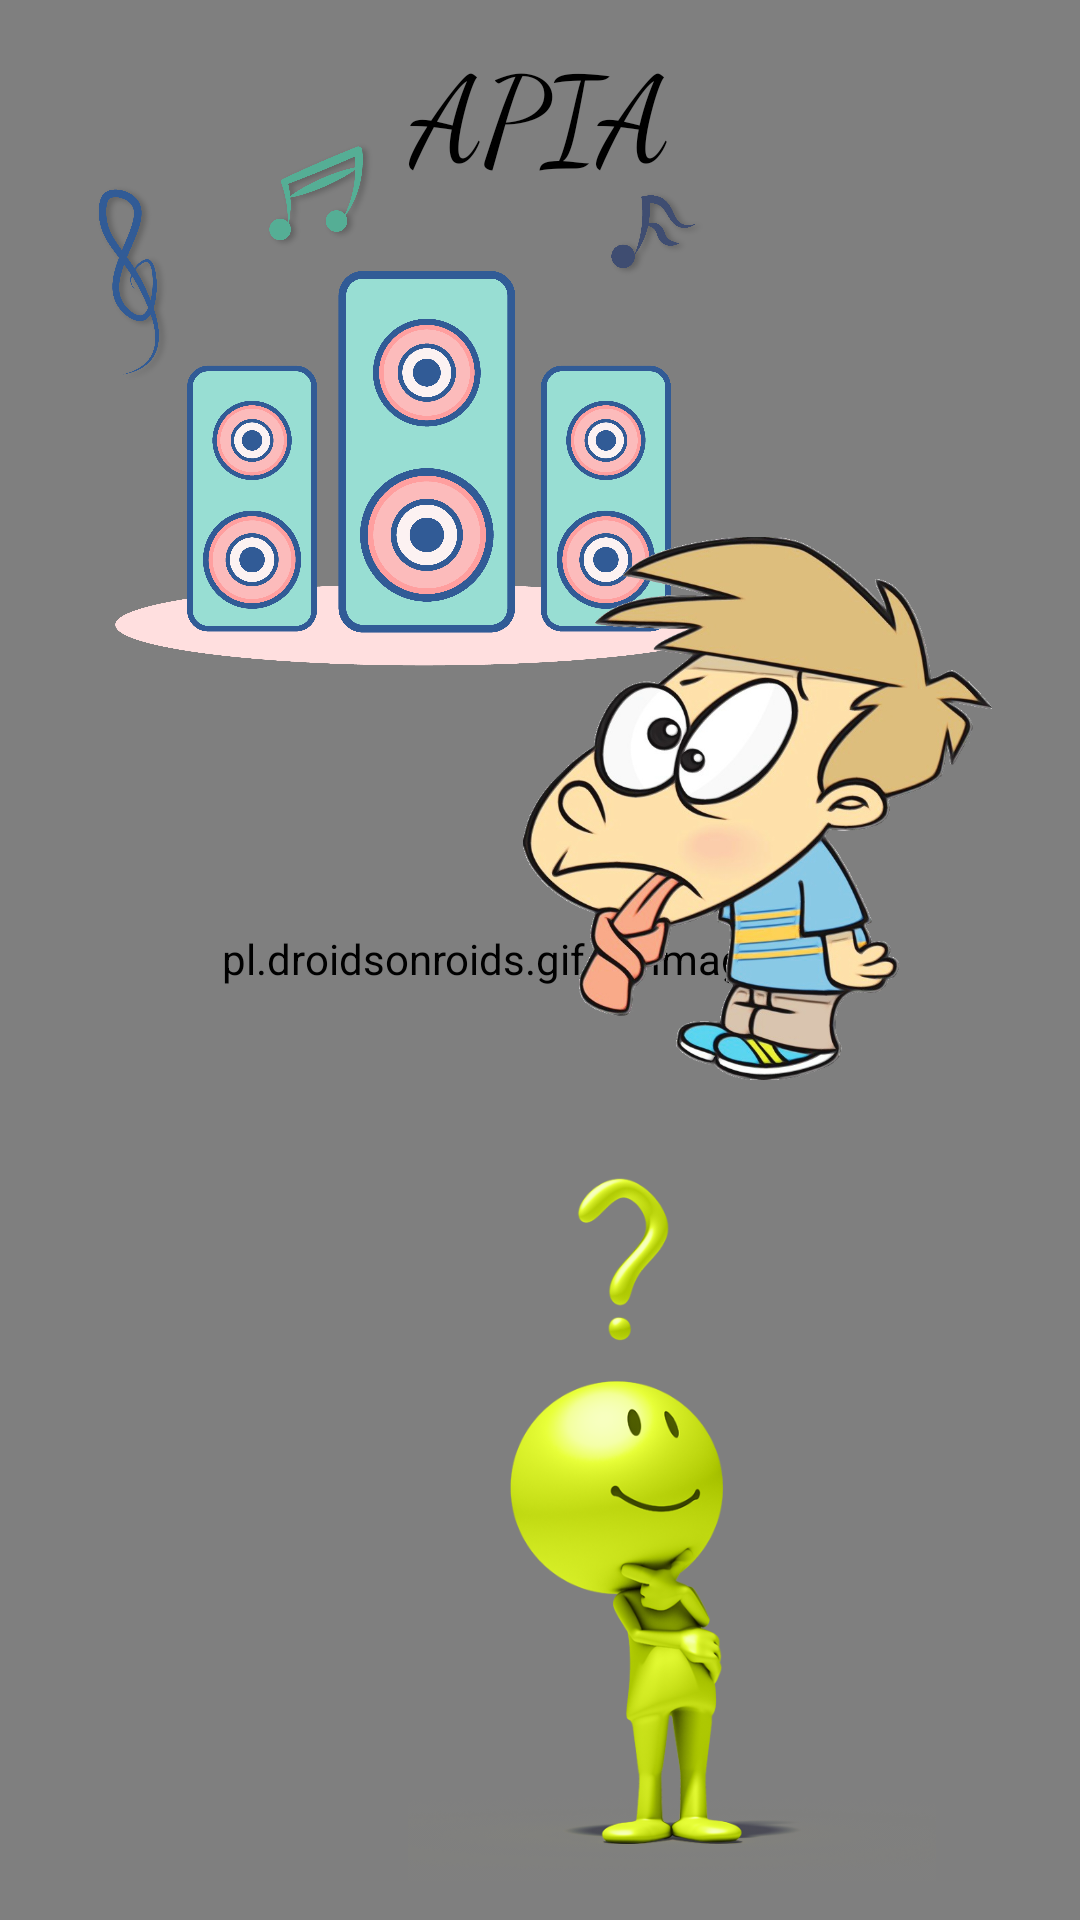

Reconstruct the res/layout file that produces this screen, plus the resources it refers to.
<!-- AndroidManifest.xml: application theme Theme.Apia -->
<!-- res/layout/activity_menu.xml -->
<?xml version="1.0" encoding="utf-8"?>
<androidx.constraintlayout.widget.ConstraintLayout xmlns:android="http://schemas.android.com/apk/res/android"
    xmlns:app="http://schemas.android.com/apk/res-auto"
    xmlns:tools="http://schemas.android.com/tools"
    android:layout_width="match_parent"
    android:layout_height="match_parent"
    tools:context=".Menu">

    <pl.droidsonroids.gif.GifImageView
        android:layout_width="554dp"
        android:layout_height="816dp"
        android:src="@drawable/fondo"
        app:layout_constraintBottom_toBottomOf="parent"
        app:layout_constraintEnd_toEndOf="parent"
        app:layout_constraintHorizontal_bias="0.503"
        app:layout_constraintStart_toStartOf="parent"
        app:layout_constraintTop_toTopOf="parent"
        app:layout_constraintVertical_bias="0.505" />

    <ImageButton
        android:id="@+id/ibsonido"
        android:layout_width="257dp"
        android:layout_height="218dp"
        android:adjustViewBounds="true"
        android:background="@android:color/transparent"
        android:scaleType="fitCenter"
        android:onClick="sonidos"
        android:src="@drawable/sonido"
        app:layout_constraintBottom_toBottomOf="parent"
        app:layout_constraintEnd_toEndOf="parent"
        app:layout_constraintHorizontal_bias="0.103"
        app:layout_constraintStart_toStartOf="parent"
        app:layout_constraintTop_toTopOf="parent"
        app:layout_constraintVertical_bias="0.064" />

    <ImageButton
        android:id="@+id/ibtrabalenguas"
        android:layout_width="215dp"
        android:layout_height="181dp"
        android:adjustViewBounds="true"
        android:background="@android:color/transparent"
        android:scaleType="fitCenter"
        android:onClick="trabalenguas"
        android:src="@drawable/trabalenguas"
        app:layout_constraintBottom_toBottomOf="parent"
        app:layout_constraintEnd_toEndOf="parent"
        app:layout_constraintHorizontal_bias="1.0"
        app:layout_constraintStart_toStartOf="parent"
        app:layout_constraintTop_toTopOf="parent"
        app:layout_constraintVertical_bias="0.39" />

    <ImageButton
        android:id="@+id/ibrimas"
        android:layout_width="257dp"
        android:layout_height="233dp"
        android:adjustViewBounds="true"
        android:onClick="rimas"
        android:background="@android:color/transparent"
        android:scaleType="fitCenter"
        android:src="@drawable/rimas"
        app:layout_constraintBottom_toBottomOf="parent"
        app:layout_constraintEnd_toEndOf="parent"
        app:layout_constraintHorizontal_bias="0.0"
        app:layout_constraintStart_toStartOf="parent"
        app:layout_constraintTop_toTopOf="parent"
        app:layout_constraintVertical_bias="0.666" />

    <ImageButton
        android:id="@+id/ibadivinanza"
        android:layout_width="272dp"
        android:layout_height="242dp"
        android:adjustViewBounds="true"
        android:background="@android:color/transparent"
        android:scaleType="fitCenter"
        android:onClick="adivinanzas"
        android:src="@drawable/adivinanzas"
        app:layout_constraintBottom_toBottomOf="parent"
        app:layout_constraintEnd_toEndOf="parent"
        app:layout_constraintHorizontal_bias="1.0"
        app:layout_constraintStart_toStartOf="parent"
        app:layout_constraintTop_toTopOf="parent"
        app:layout_constraintVertical_bias="0.967" />

    <TextView
        android:id="@+id/txttitulo"
        android:layout_width="319dp"
        android:layout_height="68dp"
        android:fontFamily="cursive"
        android:gravity="center"
        android:text="APIA"
        android:textColor="@color/black"
        android:textSize="40dp"
        app:layout_constraintBottom_toBottomOf="parent"
        app:layout_constraintEnd_toEndOf="parent"
        app:layout_constraintStart_toStartOf="parent"
        app:layout_constraintTop_toTopOf="parent"
        app:layout_constraintVertical_bias="0.006" />


</androidx.constraintlayout.widget.ConstraintLayout>
<!-- resources referenced by this layout -->
<resources>
  <!-- drawable adivinanzas: png bitmap (drawable, 258766 bytes) -->
  <!-- drawable sonido: png bitmap (drawable, 367724 bytes) -->
  <!-- drawable trabalenguas: png bitmap (drawable, 453081 bytes) -->
  <style name="Theme.Apia" parent="Theme.MaterialComponents.DayNight.DarkActionBar">
          
          <item name="colorPrimary">@color/purple_500</item>
          <item name="colorPrimaryVariant">@color/purple_700</item>
          <item name="colorOnPrimary">@color/white</item>
          
          <item name="colorSecondary">@color/teal_200</item>
          <item name="colorSecondaryVariant">@color/teal_700</item>
          <item name="colorOnSecondary">@color/black</item>
          
          <item name="android:statusBarColor" tools:targetApi="l">?attr/colorPrimaryVariant</item>
          
      </style>
  <!-- not gathered from this repository: default colours our renderer supplied (Android Studio template values) -->
  <color name="purple_500">#FF6200EE</color>
  <color name="purple_700">#FF3700B3</color>
  <color name="teal_200">#FF03DAC5</color>
  <color name="teal_700">#FF018786</color>
  <color name="black">#FF000000</color>
  <color name="white">#FFFFFFFF</color>
</resources>
